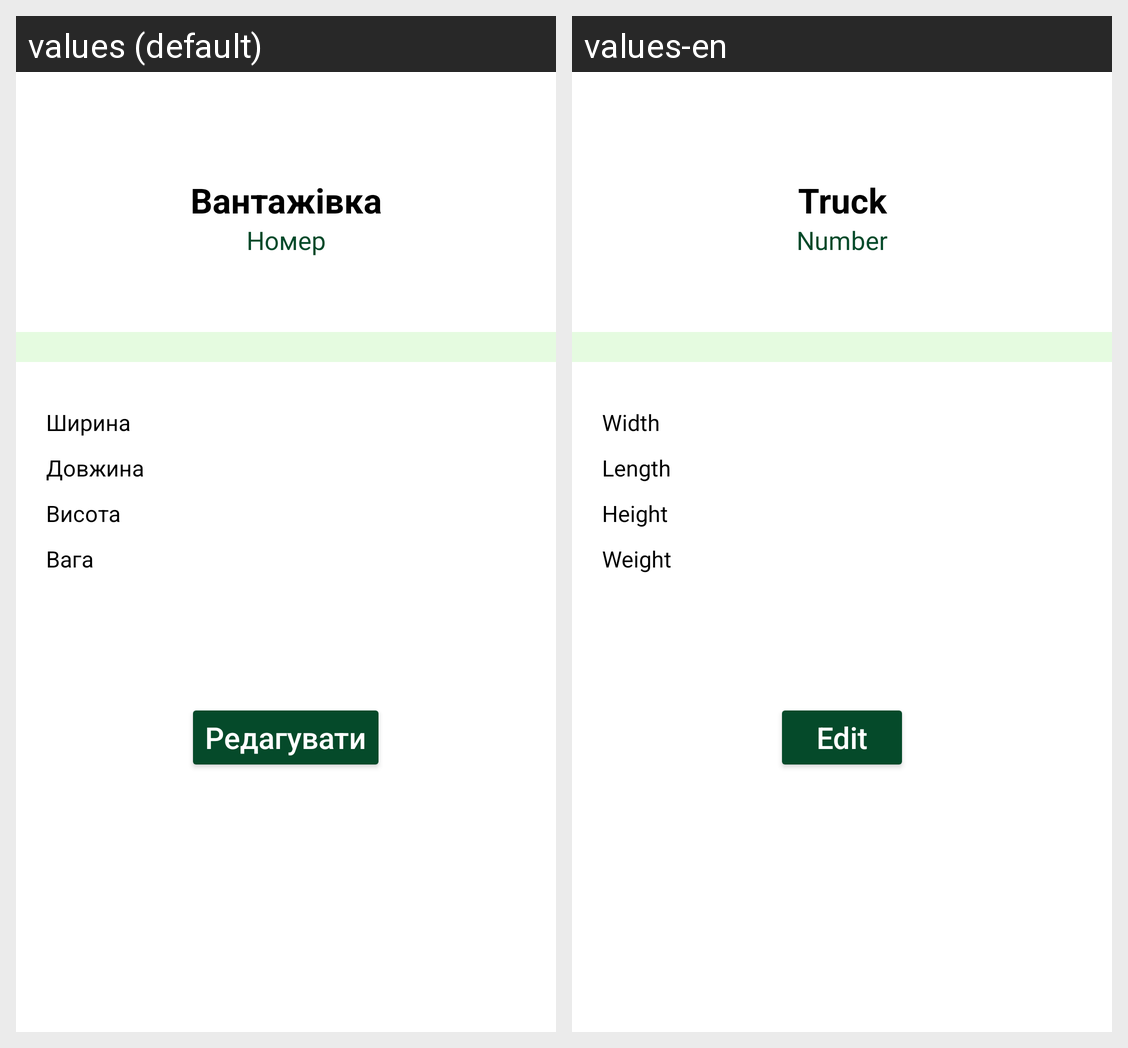

The same Android screen rendered under two of its app's locales, left to right. List the strings drawn on it with the default value and each locale's translation.
Android screen res/layout/activity_truck_page.xml rendered under 2 locales, left to right: values (default), values-en. Device: Nexus 5 (rendered at 1080×1920; each locale shown at half size, 540×960, under a caption strip naming it); theme Theme.LogiHubApp.
Strings drawn on this screen, with the default value and each locale's value (text and hints the layout hard-codes, and strings that could not be matched under every locale, appear in the picture but are not listed):

msg41
  values: Вантажівка
  values-en: Truck

msg42
  values: Номер
  values-en: Number

msg43
  values: Ширина
  values-en: Width

msg44
  values: Довжина
  values-en: Length

msg45
  values: Висота
  values-en: Height

msg46
  values: Вага
  values-en: Weight

msg47
  values: Редагувати
  values-en: Edit
